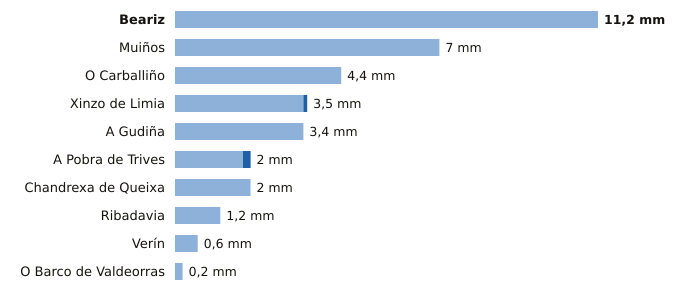

The file beside this chart, header and first rows:
estacion, provincia, indicativo, mm_6_dias_anteriores, mm_hoy, mm_7_dias, horas_de_hoy
Beariz, Ourense, 1696O, 11.2, 0.0, 11.2, 3
Muiños, Ourense, 1738U, 7.0, 0.0, 7.0, 4
O Carballiño, Ourense, 1700X, 4.4, 0.0, 4.4, 6
Xinzo de Limia, Ourense, 1735X, 3.4, 0.1, 3.5, 6
A Gudiña, Ourense, 2969U, 3.4, 0.0, 3.4, 3
A Pobra de Trives, Ourense, 1631E, 1.8, 0.2, 2.0, 6
Chandrexa de Queixa, Ourense, 1639X, 2.0, 0.0, 2.0, 4
Ribadavia, Ourense, 1701X, 1.2, 0.0, 1.2, 5
Verín, Ourense, 2978X, 0.6, 0.0, 0.6, 3
O Barco de Valdeorras, Ourense, 1583X, 0.2, 0.0, 0.2, 4
